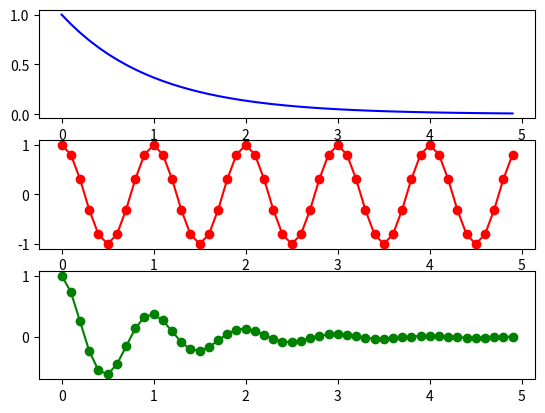

Reproduce this figure in Python.
# Try running this program.
# Then change it to generate another subplot with the product of y1 and y2.

import numpy as np
import matplotlib.pyplot as plt

plt.figure(1)

t = np.arange(0.0, 5.0, 0.1)  # try printing t

plt.subplot(3, 1, 1)
y1 = np.exp(-t)
plt.plot(t, y1, 'b')  # try 'g' or 'bo' or 'k+'

plt.subplot(3, 1, 2)
y2 = np.cos(2*np.pi*t)
plt.plot(t, y2, 'ro-')

plt.subplot(3, 1, 3)
y3 = y1*y2
plt.plot(t, y3, 'go-')

plt.show()